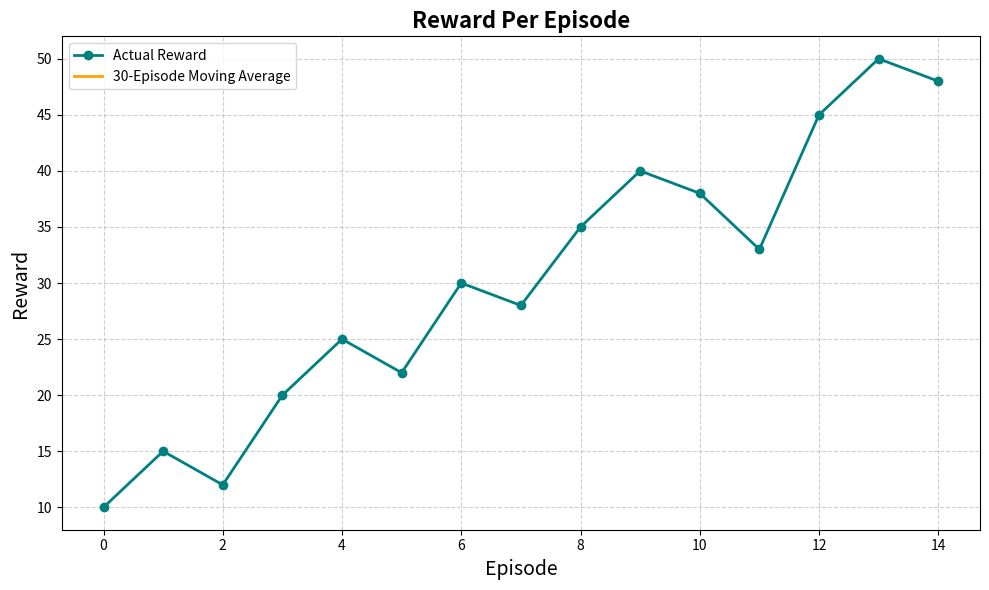

The matplotlib source for this figure:
import os
import matplotlib.pyplot as plt
import pandas as pd

def plot_time_series(data, filename="time_series_plot.png", window=30):
    """
    Plots a time series and moving average, then saves it to a file.

    Parameters:
        data (list): A list of numerical values representing the time series.
        filename (str): The name of the file to save the plot as.
    """
    if not data:
        raise ValueError("The data list is empty.")

    moving_avg = pd.Series(data).rolling(window=window).mean()

    os.makedirs("plots", exist_ok=True)
    filepath = os.path.join("plots", filename)

    plt.figure(figsize=(10, 6))
    plt.plot(data, marker='o', linestyle='-', color='teal', linewidth=2, markersize=6, label='Actual Reward')    
    plt.plot(moving_avg, color='orange', linestyle='-', linewidth=2, label=f'{window}-Episode Moving Average')

    plt.title("Reward Per Episode", fontsize=16, fontweight='bold')
    plt.xlabel("Episode", fontsize=14)
    plt.ylabel("Reward", fontsize=14)
    plt.grid(True, linestyle='--', alpha=0.6)
    
    plt.legend()
    
    plt.tight_layout()
    plt.savefig(filepath)
    plt.close()

# Example of how to run it
if __name__ == '__main__':
    sample_rewards = [10, 15, 12, 20, 25, 22, 30, 28, 35, 40, 38, 33, 45, 50, 48]
    plot_time_series(sample_rewards, "reward_plot_with_ma.png")
    print("Plot saved to plots/reward_plot_with_ma.png")
